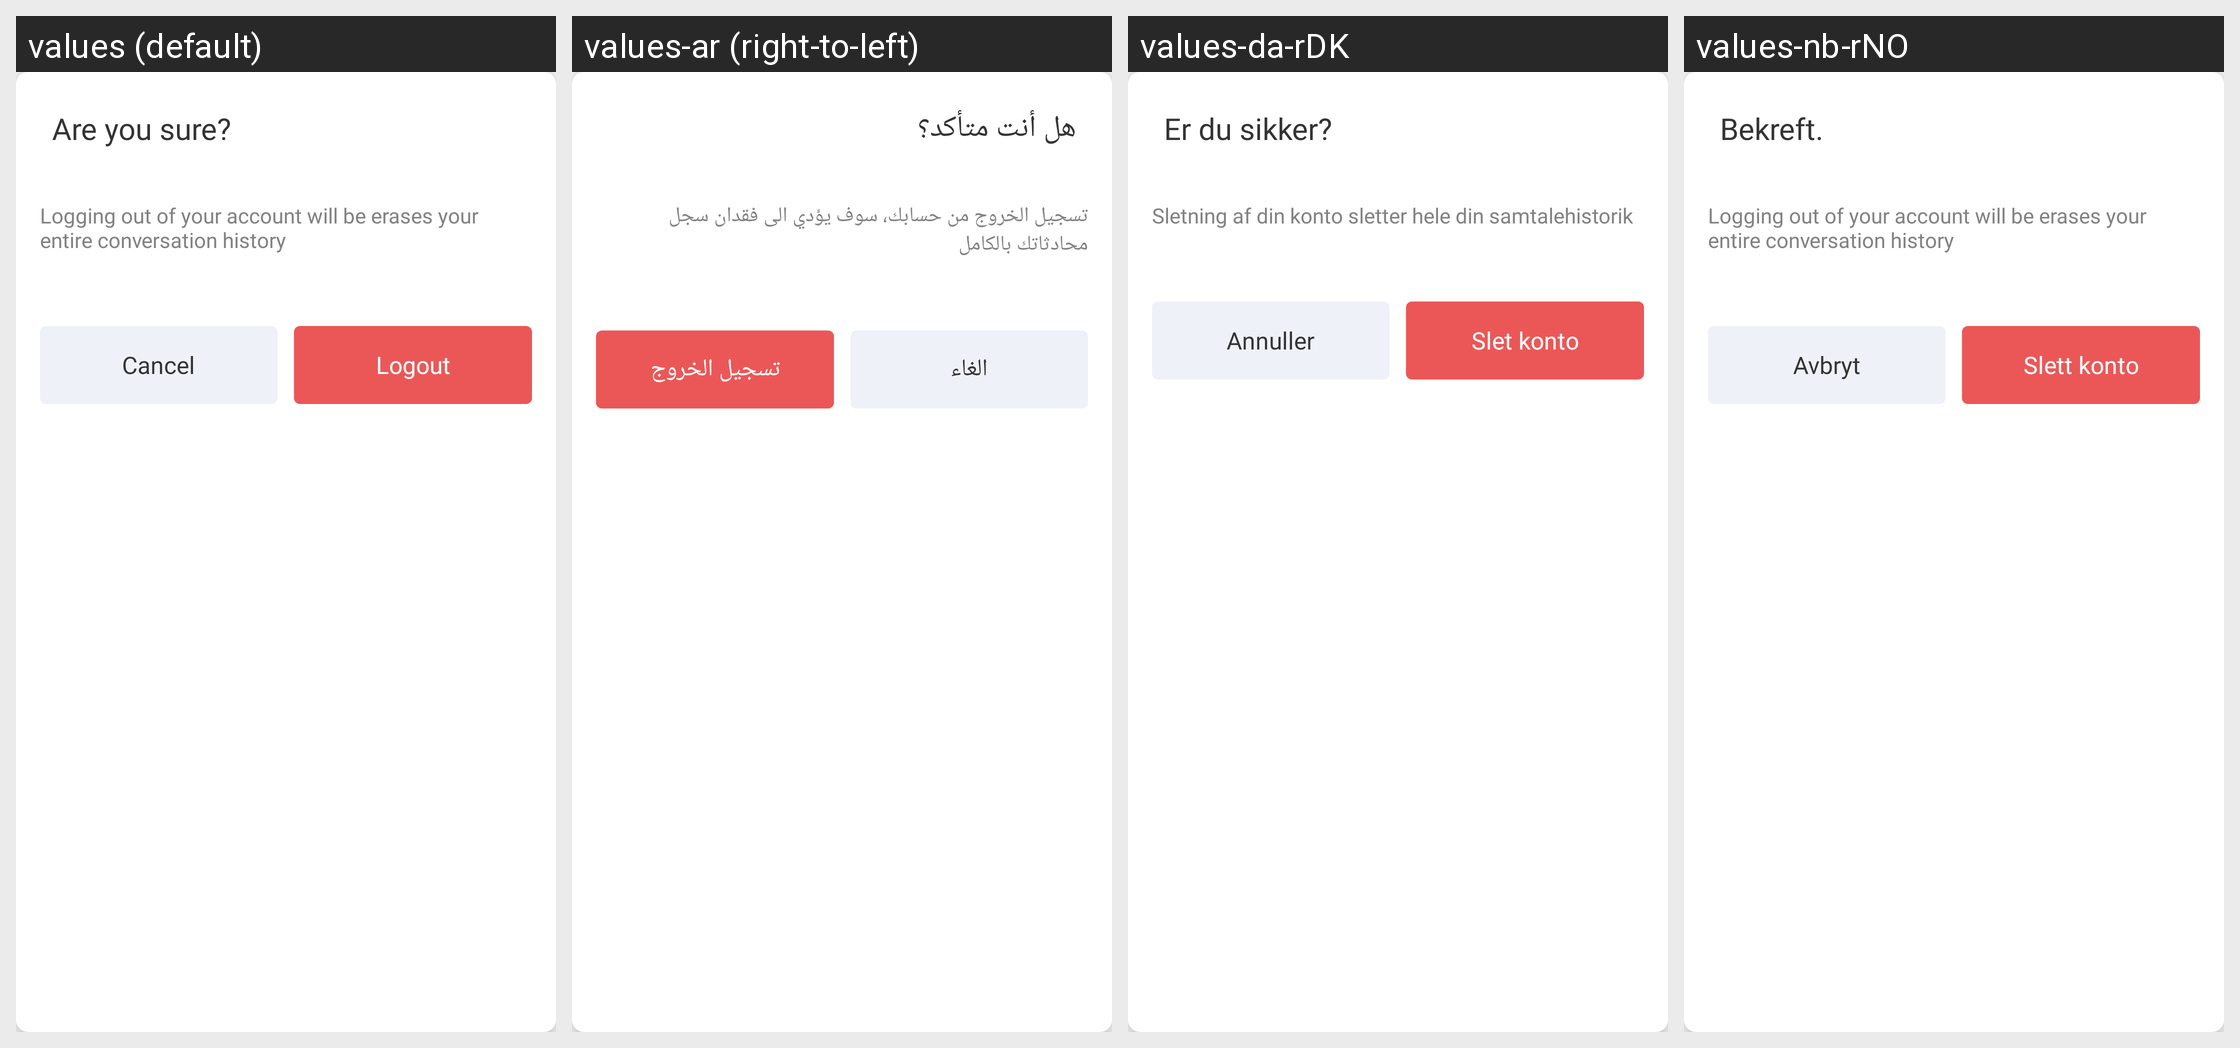

Strings drawn on this Android screen and how each of the app's shown locales translates them:
Android screen res/layout/dialog_logout.xml rendered under 4 locales, left to right: values (default), values-ar (right-to-left), values-da-rDK, values-nb-rNO. Device: Nexus 5 (rendered at 1080×1920; each locale shown at half size, 540×960, under a caption strip naming it); theme ConversationsTheme.
Strings drawn on this screen, with the default value and each locale's value (text and hints the layout hard-codes, and strings that could not be matched under every locale, appear in the picture but are not listed):

mgmt_account_are_you_sure
  values: Are you sure?
  values-ar: هل أنت متأكد؟
  values-da-rDK: Er du sikker?
  values-nb-rNO: Bekreft.

mgmt_account_delete_confirm_text
  values: Logging out of your account will be erases your entire conversation history
  values-ar: تسجيل الخروج من حسابك، سوف يؤدي الى فقدان سجل محادثاتك بالكامل
  values-da-rDK: Sletning af din konto sletter hele din samtalehistorik
  values-nb-rNO: Logging out of your account will be erases your entire conversation history  [not translated; the default value is used]

cancel
  values: Cancel
  values-ar: الغاء
  values-da-rDK: Annuller
  values-nb-rNO: Avbryt

mgmt_account_delete
  values: Logout
  values-ar: تسجيل الخروج
  values-da-rDK: Slet konto
  values-nb-rNO: Slett konto
